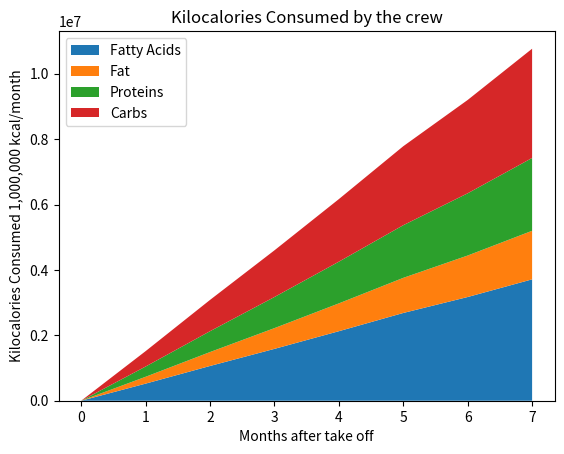

Generate this figure with matplotlib:
import matplotlib.pyplot as plt

       
timeInFlight = [0,1,2,3,4,5,6,7] 

cal_consumed = [1045728.6293925, 1080586.25037225, 1045728.6293925, 1080586.25037225, 1115443.871352, 976013.3874329999, 1080586.25037225, 1045728.6293925] 
carbs = [] 
proteins = []
fat = []
fatty_acids = []
for i in range(len(cal_consumed)):
  calories_for_month = sum(cal_consumed[:i])
  carbs.append( (0.45 * calories_for_month))
  proteins.append( (0.30 * calories_for_month))
  fat.append( (0.20 * calories_for_month))
  fatty_acids.append( (0.5 * calories_for_month))

plt.xlabel('Months after take off') 
plt.ylabel('Kilocalories Consumed 1,000,000 kcal/month') 
plt.title('Kilocalories Consumed by the crew') 
plt.stackplot(timeInFlight, fatty_acids, fat, proteins, carbs, labels=['Fatty Acids','Fat','Proteins', 'Carbs'])
plt.legend(loc='upper left')
plt.show()
